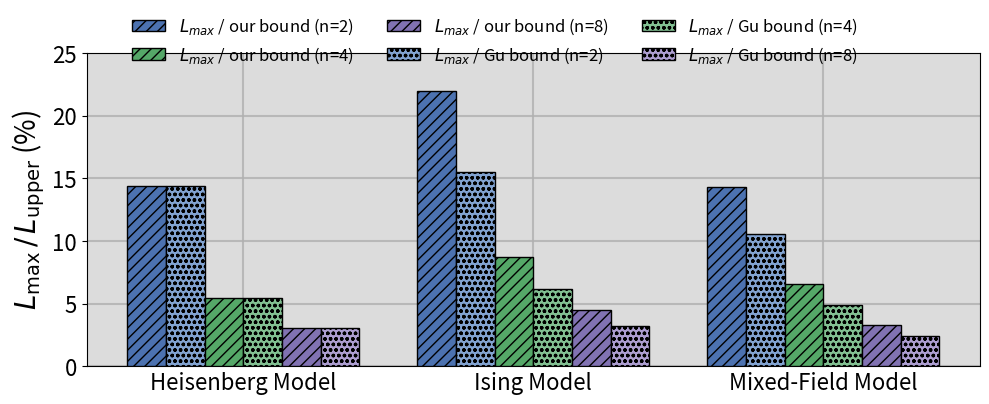

This figure's Python source:
import matplotlib.pyplot as plt
import numpy as np

data = {
    2: [("Ising Model", 3.7272, 16.9706, 24.0000),("Heisenberg Model", 2.5893, 18.0000, 18.0000),("Mixed-Field Model", 4.0398, 28.3246, 38.4000)],
    4: [("Ising Model", 2.9703, 33.9411, 48.0000), ("Heisenberg Model", 1.9727, 36.0000, 36.0000),("Mixed-Field Model", 3.7227, 56.6493, 76.8000)],
    8: [("Ising Model", 3.0685, 67.8823, 96.0000),("Heisenberg Model", 2.1658, 72.0000, 72.0000),("Mixed-Field Model", 3.6767, 113.2985, 153.6000)]
}

# --- 2. Plotting Configuration ---
model_order = ["Heisenberg Model", "Ising Model", "Mixed-Field Model"]
n_values = sorted(data.keys()) # [2, 4, 8]
bar_width = 0.20        # Set the desired bar width
group_spacing_factor = 1.5 # Increase this for more space between model groups

# Prepare data in a structured way for easier plotting
model_data = {model: {} for model in model_order}
for n, vals in data.items():
    for model_name, lmax, our_bound, gu_bound in vals:
        if model_name in model_data:
            # Pre-calculate the ratios and store them
            model_data[model_name][n] = (lmax / our_bound * 100, lmax / gu_bound * 100)

# Define consistent colors and hatches
colors = {
    2: ('#4c72b0', '#82a3d1'),  # Dark/Light Blue for n=2
    4: ('#55a868', '#82c092'),  # Dark/Light Green for n=4
    8: ('#8172b2', '#ad9ed1')   # Dark/Light Purple for n=8
}
hatches = ('///', 'ooo') # Our, Gu


# --- 3. Plot Generation ---
fig, ax = plt.subplots(figsize=(10, 4))
ax.set_facecolor('gainsboro')
ax.grid(True, which='major', linestyle='-', linewidth=1.5, alpha=0.8, zorder=0)

# Calculate the base positions for each model group with spacing
x_base = np.arange(len(model_order)) * group_spacing_factor
num_bar_pairs = len(n_values)
total_group_width = num_bar_pairs * 2 * bar_width

# Loop through each model to plot its group of bars
for i, model_name in enumerate(model_order):
    # Calculate the starting position to center the whole group of bars on its tick
    group_start_pos = x_base[i] - total_group_width / 2 + bar_width / 2

    # Loop through each system size (n) to plot a pair of bars
    for j, n in enumerate(n_values):
        our_ratio, gu_ratio = model_data[model_name][n]
        our_color, gu_color = colors[n]
        bar_pair_offset = j * 2 * bar_width

        # Plot "Our Bound" bar
        ax.bar(group_start_pos + bar_pair_offset, our_ratio, bar_width,
               color=our_color, hatch=hatches[0], edgecolor='black', zorder=3,
               label=f"$L_{{max}}$ / our bound (n={n})" if i == 0 else "")

        # Plot "Gu Bound" bar
        ax.bar(group_start_pos + bar_pair_offset + bar_width, gu_ratio, bar_width,
               color=gu_color, hatch=hatches[1], edgecolor='black', zorder=3,
               label=f"$L_{{max}}$ / Gu bound (n={n})" if i == 0 else "")


# --- 4. Final Customization ---
ax.set_ylabel(r'$L_{\mathrm{max}} \,/\, L_{\mathrm{upper}}$ (%)', fontsize=20)
ax.tick_params(axis='y', labelsize=16)
ax.set_ylim(0, 25)

# Set x-ticks and labels to be in the center of each group
ax.set_xticks(x_base)
ax.set_xticklabels(model_order, fontsize=16)
ax.tick_params(axis='x', length=0) # Hide tick marks on x-axis
ax.set_xlabel('')

# Create the two-row horizontal legend above the plot
handles, labels = ax.get_legend_handles_labels()
reordered_handles = [handles[0], handles[2], handles[4], handles[1], handles[3], handles[5]]
reordered_labels = [labels[0], labels[2], labels[4], labels[1], labels[3], labels[5]]
fig.legend(reordered_handles, reordered_labels,
           ncol=3, loc='upper center', bbox_to_anchor=(0.5, 1.02),
           frameon=False, fontsize='large')

plt.tight_layout(rect=[0, 0, 1, 0.95]) # Adjust layout to make room for legend
# plt.show()


data = {
    2: [("Ising Model", 3.7272, 16.9706, 24.0000),
        ("Heisenberg Model", 2.5893, 18.0000, 18.0000),
        ("Mixed-Field Model", 4.0398, 28.3246, 38.4000)],
    4: [("Ising Model", 2.9703, 33.9411, 48.0000),
        ("Heisenberg Model", 1.9727, 36.0000, 36.0000),
        ("Mixed-Field Model", 3.7227, 56.6493, 76.8000)],
    8: [("Ising Model", 3.0685, 67.8823, 96.0000),
        ("Heisenberg Model", 2.1658, 72.0000, 72.0000),
        ("Mixed-Field Model", 3.6767, 113.2985, 153.6000)]
}


def compare_ratios(data):
    for n_qubits, entries in data.items():
        print(f"\n=== {n_qubits} qubits ===")
        for obs, Lmax, B1, B2 in entries:
            ratio1 = Lmax / B1 if B1 != 0 else float('inf')
            ratio2 = Lmax / B2 if B2 != 0 else float('inf')

            if ratio1 == ratio2:
                status = "same"
            elif ratio1 < ratio2:
                diff = (1 - ratio1 / ratio2) * 100
                status = f"{diff:.1f}% tighter"
            else:
                diff = (ratio1 / ratio2 - 1) * 100
                status = f"{diff:.1f}% higher"

            print(f"{obs:20}: Lmax/Bound1={ratio1:.4f}, Lmax/Bound2={ratio2:.4f} → {status}")


compare_ratios(data)

# # 2q 2l
# # --- Running experiment for: Ising Model ---
# # P = 12
# # Sum |c_k|: 2.0000, ||M||_2: 1.4142
# # Your Bound: 16.9706, Gu Bound: 24.0000
# # Empirical L_max: 3.7272
# #
# # --- Running experiment for: Heisenberg Model ---
# # P = 12
# # Sum |c_k|: 1.5000, ||M||_2: 1.5000
# # Your Bound: 18.0000, Gu Bound: 18.0000
# # Empirical L_max: 2.5893
# #
# # --- Running experiment for: Mixed-Field Model ---
# # P = 12
# # Sum |c_k|: 3.2000, ||M||_2: 2.3604
# # Your Bound: 28.3246, Gu Bound: 38.4000
# # Empirical L_max: 4.0398
# #
# # 4q 2l
# # --- Running experiment for: Ising Model ---
# # P = 24
# # Sum |c_k|: 2.0000, ||M||_2: 1.4142
# # Your Bound: 33.9411, Gu Bound: 48.0000
# # Empirical L_max: 2.9703
# #
# # --- Running experiment for: Heisenberg Model ---
# # P = 24
# # Sum |c_k|: 1.5000, ||M||_2: 1.5000
# # Your Bound: 36.0000, Gu Bound: 36.0000
# # Empirical L_max: 1.9727
# #
# # --- Running experiment for: Mixed-Field Model ---
# # P = 24
# # Sum |c_k|: 3.2000, ||M||_2: 2.3604
# # Your Bound: 56.6493, Gu Bound: 76.8000
# # Empirical L_max: 3.7227
# #
# # 8q 2l
# # --- Running experiment for: Ising Model ---
# # P = 48
# # Sum |c_k|: 2.0000, ||M||_2: 1.4142
# # Your Bound: 67.8823, Gu Bound: 96.0000
# # Empirical L_max: 3.0685
# # --- Running experiment for: Heisenberg Model ---
# # P = 48
# # Sum |c_k|: 1.5000, ||M||_2: 1.5000
# # Your Bound: 72.0000, Gu Bound: 72.0000
# # Empirical L_max: 2.1658
# #
# # --- Running experiment for: Mixed-Field Model ---
# # P = 48
# # Sum |c_k|: 3.2000, ||M||_2: 2.3604
# # Your Bound: 113.2985, Gu Bound: 153.6000
# # Empirical L_max: 3.6767
#
#
#
#
# import pandas as pd
# import matplotlib.pyplot as plt
# import seaborn as sns
#
# # --- 1. Data Definition ---
# # The data provided, structured in a dictionary.
# # Correctly interpreted format: {num_qubits: [(Model, L_max, Ours_Bound, Gu_Bound), ...]}
# data = {
#     2: [("Ising Model", 3.7272, 16.9706, 24.0000),("Heisenberg Model", 2.5893, 18.0000, 18.0000),("Mixed-Field Model", 4.0398, 28.3246, 38.4000)],
#     4: [("Ising Model", 2.9703, 33.9411, 48.0000), ("Heisenberg Model", 1.9727, 36.0000, 36.0000),("Mixed-Field Model", 3.7227, 56.6493, 76.8000)],
#     8: [("Ising Model", 3.0685, 67.8823, 96.0000),("Heisenberg Model", 2.1658, 72.0000, 72.0000),("Mixed-Field Model", 3.6767, 113.2985, 153.6000)]
# }
#
# # --- 2. Data Processing (Corrected) ---
# plot_data = []
# # *** The key correction is here, where the tuple is unpacked correctly ***
# for n_qubits, models in data.items():
#     for model_name, l_max, ours_bound, gu_bound in models:
#         # Ratio for the Gu et al. bound
#         plot_data.append({
#             'Model': model_name,
#             'n_qubits': n_qubits,
#             'Bound Type': 'Gu Bound',
#             'Ratio (%)': (l_max / gu_bound) * 100
#         })
#         # Ratio for this paper's bound
#         plot_data.append({
#             'Model': model_name,
#             'n_qubits': n_qubits,
#             'Bound Type': 'Our Bound',
#             'Ratio (%)': (l_max / ours_bound) * 100
#         })
#
# df = pd.DataFrame(plot_data)
#
# # --- 3. Plot Configuration ---
# # sns.set_theme(style="whitegrid")
# sns.set_context("notebook", font_scale=1.1)
#
# # Define the order for the models on the x-axis
# model_order = ["Heisenberg Model", "Ising Model", "Mixed-Field Model"]
# df['Model'] = pd.Categorical(df['Model'], categories=model_order, ordered=True)
# df = df.sort_values('Model')
#
# # Create a combined column for the legend and define the sorting order
# df['Legend'] = df.apply(lambda row: f"{row['Bound Type']} (n={row['n_qubits']})", axis=1)
# hue_order = [
#     'Gu Bound (n=2)', 'Our Bound (n=2)',
#     'Gu Bound (n=4)', 'Our Bound (n=4)',
#     'Gu Bound (n=8)', 'Our Bound (n=8)'
# ]
#
# # Define a color palette that groups by system size (n)
# # Lighter shade for Gu Bound, darker for Our Bound
# color_palette = {
#     'Gu Bound (n=2)': '#82a3d1', 'Our Bound (n=2)': '#4c72b0',  # Blues
#     'Gu Bound (n=4)': '#82c092', 'Our Bound (n=4)': '#55a868',  # Greens
#     'Gu Bound (n=8)': '#ad9ed1', 'Our Bound (n=8)': '#8172b2'   # Purples
# }
#
# # --- 4. Generate the Plot ---
# fig, ax = plt.subplots(figsize=(10, 6))
# ax.set_facecolor('gainsboro')
#
# sns.barplot(
#     data=df,
#     x='Model',
#     y='Ratio (%)',
#     hue='Legend',
#     hue_order=hue_order, # Apply the sorting order
#     palette=color_palette,
#     ax=ax
# )
#
# # --- 5. Customization and Labels ---
# ax.tick_params(labelsize=16)
# ax.set_ylabel(r'$L_{\mathrm{max}} \,/\, L_{\mathrm{upper}}$ (%)', fontsize=20)
# ax.grid(True, which='major', linestyle='-', linewidth=2.0, alpha=1)
# ax.grid(True, which='minor', linestyle='-', linewidth=1, alpha=0.4)
# ax.legend(title='Bound / System Size')
# ax.set_ylim(0, 25) # Set a fixed y-limit for better comparison
# plt.tight_layout()
# plt.show()

# import pandas as pd
# import matplotlib.pyplot as plt
# import seaborn as sns
#
# # --- 1. Data Definition ---
# # The data provided, structured in a dictionary.
# data = {
#     2: [("Ising Model", 3.7272, 16.9706, 24.0000),("Heisenberg Model", 2.5893, 18.0000, 18.0000),("Mixed-Field Model", 4.0398, 28.3246, 38.4000)],
#     4: [("Ising Model", 2.9703, 33.9411, 48.0000), ("Heisenberg Model", 1.9727, 36.0000, 36.0000),("Mixed-Field Model", 3.7227, 56.6493, 76.8000)],
#     8: [("Ising Model", 3.0685, 67.8823, 96.0000),("Heisenberg Model", 2.1658, 72.0000, 72.0000),("Mixed-Field Model", 3.6767, 113.2985, 153.6000)]
# }
#
# # --- 2. Data Processing ---
# plot_data = []
# for n_qubits, models in data.items():
#     for model_name, l_max, ours_bound, gu_bound in models:
#         # Ratio for the Gu et al. bound
#         plot_data.append({
#             'Model': model_name,
#             'n_qubits': n_qubits,
#             'Bound Type': 'Gu Bound',
#             'Ratio (%)': (l_max / gu_bound) * 100
#         })
#         # Ratio for this paper's bound
#         plot_data.append({
#             'Model': model_name,
#             'n_qubits': n_qubits,
#             'Bound Type': 'Our Bound',
#             'Ratio (%)': (l_max / ours_bound) * 100
#         })
#
# df = pd.DataFrame(plot_data)
#
# # --- 3. Plot Configuration ---
# sns.set_context("notebook", font_scale=1.1)
#
# # Define the order for the models on the x-axis
# model_order = ["Heisenberg Model", "Ising Model", "Mixed-Field Model"]
# df['Model'] = pd.Categorical(df['Model'], categories=model_order, ordered=True)
# df = df.sort_values('Model')
#
# # Create a combined column for the legend and define the sorting order
# df['Legend'] = df.apply(lambda row: f"{row['Bound Type']} (n={row['n_qubits']})", axis=1)
# hue_order = [
#     'Gu Bound (n=2)', 'Our Bound (n=2)',
#     'Gu Bound (n=4)', 'Our Bound (n=4)',
#     'Gu Bound (n=8)', 'Our Bound (n=8)'
# ]
#
# # Define a color palette that groups by system size (n)
# color_palette = {
#     'Gu Bound (n=2)': '#82a3d1', 'Our Bound (n=2)': '#4c72b0',  # Blues
#     'Gu Bound (n=4)': '#82c092', 'Our Bound (n=4)': '#55a868',  # Greens
#     'Gu Bound (n=8)': '#ad9ed1', 'Our Bound (n=8)': '#8172b2'   # Purples
# }
#
# # --- 4. Generate the Plot ---
# fig, ax = plt.subplots(figsize=(10, 6))
# ax.set_facecolor('gainsboro')
#
# sns.barplot(
#     data=df,
#     x='Model',
#     y='Ratio (%)',
#     hue='Legend',
#     hue_order=hue_order,
#     palette=color_palette,
#     ax=ax
# )
#
# # --- 5. Customization and Labels ---
# ax.set_xlabel('')
#
# # --- Handle the legend styling ---
# handles, labels = ax.get_legend_handles_labels()
# ax.get_legend().remove()
#
# # Create the new labels with LaTeX formatting for L_max
# # This is the only line that has been changed
# new_labels = [fr'$L_{{\mathrm{{max}}}}$ / {l.replace("Bound", "bound")}' for l in labels]
#
# reordered_handles = [handles[1], handles[3], handles[5], handles[0], handles[2], handles[4]]
# reordered_labels = [new_labels[1], new_labels[3], new_labels[5], new_labels[0], new_labels[2], new_labels[4]]
#
# fig.legend(
#     reordered_handles,
#     reordered_labels,
#     loc='upper center',
#     bbox_to_anchor=(0.5, 1.02),
#     ncol=3,
#     frameon=False,
#     fontsize='medium'
# )
# # --- End of legend styling ---
#
# ax.tick_params(labelsize=16)
# ax.set_ylabel(r'$L_{\mathrm{max}} \,/\, L_{\mathrm{upper}}$ (%)', fontsize=20)
# ax.grid(True, which='major', linestyle='-', linewidth=2.0, alpha=1)
# ax.grid(True, which='minor', linestyle='-', linewidth=1, alpha=0.4)
# ax.set_ylim(0, 25)
#
# plt.tight_layout(rect=[0, 0, 1, 0.95])
# plt.show()